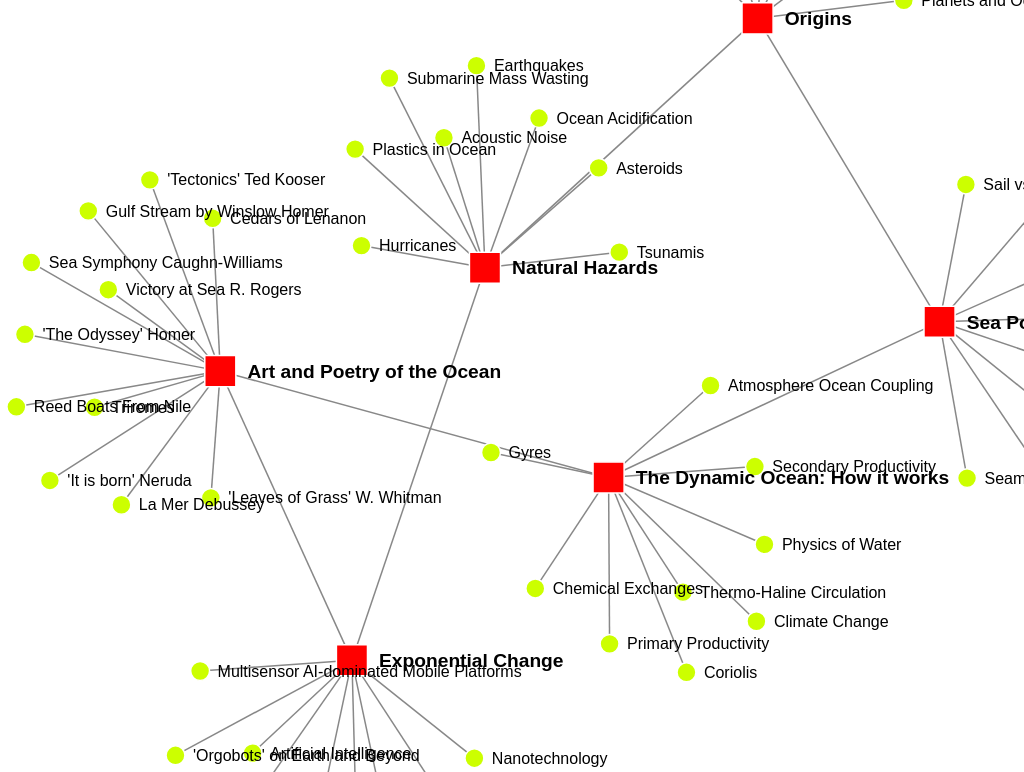
D3 v3 page, settled after 480 driven frames (8 s of simulated time); the page loaded 1 data file(s).


    var w = window.innerWidth;
    var h = window.innerHeight;

    var keyc = true, keys = true, keyt = true, keyr = true, keyx = true, keyd = true, keyl = true, keym = true,
        keyh = true, key1 = true, key2 = true, key3 = true, key0 = true

    var focus_node = null, highlight_node = null;

    var text_center = false;
    var outline = false;

    var min_score = 0;
    var max_score = 1;

    var color = d3.scale.linear()
        .domain([min_score, (min_score + max_score) / 2, max_score])
        .range(["lime", "yellow", "red"]);

    var highlight_color = "blue";
    var highlight_trans = 0.1;

    var size = d3.scale.pow().exponent(1)
        .domain([1, 100])
        .range([8, 24]);

    var force = d3.layout.force()
        .linkDistance(function(link) {
            switch(link.target.type) {
                case 'square':
                    return 300;
                case 'circle':
                    return 100;
            }
        })
        .charge(-1500)
        .size([w, h]);

    var default_node_color = "#ccc";
    //var default_node_color = "rgb(3,190,100)";
    var default_link_color = "#888";
    var nominal_base_node_size = 14;
    var nominal_text_size = 10;
    var max_text_size = 24;
    var nominal_stroke = 1.5;
    var max_stroke = 4.5;
    var max_base_node_size = 36;
    var min_zoom = 0.1;
    var max_zoom = 7;
    var svg = d3.select("body").append("svg");
    var zoom = d3.behavior.zoom().scaleExtent([min_zoom, max_zoom])
    var g = svg.append("g");
    svg.style("cursor", "move");

    d3.json("graph.json", function (error, graph) {

        var linkedByIndex = {};

        graph.links.forEach(function (d) {
            linkedByIndex[d.source + "," + d.target] = true;
        });

        function isConnected(a, b) {
            return linkedByIndex[a.index + "," + b.index] || linkedByIndex[b.index + "," + a.index] || a.index == b.index;
        }

        function hasConnections(a) {
            for (var property in linkedByIndex) {
                s = property.split(",");
                if ((s[0] == a.index || s[1] == a.index) && linkedByIndex[property]) return true;
            }
            return false;
        }

        force
            .nodes(graph.nodes)
            .links(graph.links)
            .start();

        var link = g.selectAll(".link")
            .data(graph.links)
            .enter().append("line")
            .attr("class", "link")
            .style("stroke-width", nominal_stroke)
            .style("stroke", function (d) {
                if (isNumber(d.score) && d.score >= 0) return color(d.score);
                else return default_link_color;
            })

        function getNodeType(node, baseClass) {
            let nodeClass = baseClass + ' ';
            switch(node.type) {
                case 'square':
                    nodeClass += 'square';
                    break;
                case 'circle':
                    nodeClass += 'circle';
                    break;
            }
            return nodeClass
        }

        var node = g.selectAll(".node")
            .data(graph.nodes)
            .enter().append("g:a")
            .attr("xlink:href", function (d) {
                if (d.url != null) {
                    return d.url;
                } else {
                    var url = new URL("https://en.wikipedia.org/w/index.php");
                    url.searchParams.append('search', d.id);
                    return url.href;
                }
            })
            .attr("class", function(node) { return getNodeType(node, 'node') })
            .call(force.drag);


        node.on("dblclick.zoom", function (d) {
            d3.event.stopPropagation();
            var dcx = (window.innerWidth / 2 - d.x * zoom.scale());
            var dcy = (window.innerHeight / 2 - d.y * zoom.scale());
            zoom.translate([dcx, dcy]);
            g.attr("transform", "translate(" + dcx + "," + dcy + ")scale(" + zoom.scale() + ")");
        });


        var tocolor = "fill";
        var towhite = "stroke";
        if (outline) {
            tocolor = "stroke"
            towhite = "fill"
        }


        var circle = node.append("path")
            .attr("d", d3.svg.symbol()
                .size(function (d) {
                    return Math.PI * Math.pow(size(d.size), 2);
                })
                .type(function (d) {
                    return d.type;
                }))

            .style(tocolor, function (d) {
                if (isNumber(d.score) && d.score >= 0) return color(d.score);
                else return default_node_color;
            })
            // .attr("r", function(d) { return size(d.size)||nominal_base_node_size; })
            .style("stroke-width", nominal_stroke)
            .style(towhite, "white");


        var text = g.selectAll(".text")
            .data(graph.nodes)
            .enter().append("text")
            .attr("dy", ".35em")
            .attr("class", function(node) { return getNodeType(node, 'description') });

        if (text_center)
            text.text(function (d) {
                return d.id;
            })
                .style("text-anchor", "middle");
        else
            text.attr("dx", function (d) {
                return (size(d.size) || nominal_base_node_size);
            })
                .text(function (d) {
                    return '\u2002' + d.id;
                });

        node.on("mouseover", function (d) {
            set_highlight(d);
        })
            .on("mousedown", function (d) {
                d3.event.stopPropagation();
                focus_node = d;
                set_focus(d)
                if (highlight_node === null) set_highlight(d)

            })
            .on("mouseout", function (d) {
            exit_highlight();
        });

        d3.select(window)
            .on("mouseup", function () {
                if (focus_node !== null) {
                    focus_node = null;
                    if (highlight_trans < 1) {

                        circle.style("opacity", 1);
                        text.style("opacity", 1);
                        link.style("opacity", 1);
                    }
                }

                if (highlight_node === null) exit_highlight();
            });

        function exit_highlight() {
            highlight_node = null;
            if (focus_node === null) {
                svg.style("cursor", "move");
                if (highlight_color != "white") {
                    circle.style(towhite, "white");
                    text.style("font-weight", function(node){
                        return node.type === 'square' ? 'bold' : 'normal';
                    });
                    text.style("font-size", function(node){
                        return node.type === 'square' ? '1.2rem' : '1rem';
                    });
                    link.style("stroke", function (o) {
                        return (isNumber(o.score) && o.score >= 0) ? color(o.score) : default_link_color
                    });
                }

            }
        }

        function set_focus(d) {
            if (highlight_trans < 1) {
                circle.style("opacity", function (o) {
                    return isConnected(d, o) ? 1 : highlight_trans;
                });

                text.style("opacity", function (o) {
                    return isConnected(d, o) ? 1 : highlight_trans;
                });

                link.style("opacity", function (o) {
                    return o.source.index == d.index || o.target.index == d.index ? 1 : highlight_trans;
                });
            }
        }

        function set_highlight(d) {
            svg.style("cursor", "pointer");
            if (focus_node !== null) d = focus_node;
            highlight_node = d;

            if (highlight_color != "white") {
                circle.style(towhite, function (o) {
                    return isConnected(d, o) ? highlight_color : "white";
                });
                text.style("font-weight", function (o) {
                    return isConnected(d, o) ? "bold" : "normal";
                });
                link.style("stroke", function (o) {
                    return o.source.index == d.index || o.target.index == d.index ? highlight_color : ((isNumber(o.score) && o.score >= 0) ? color(o.score) : default_link_color);

                });
            }
        }

        zoom.on("zoom", function () {
            var stroke = nominal_stroke;
            if (nominal_stroke * zoom.scale() > max_stroke) stroke = max_stroke / zoom.scale();
            link.style("stroke-width", stroke);
            circle.style("stroke-width", stroke);

            var base_radius = nominal_base_node_size;
            if (nominal_base_node_size * zoom.scale() > max_base_node_size) base_radius = max_base_node_size / zoom.scale();
            circle.attr("d", d3.svg.symbol()
                .size(function (d) {
                    return Math.PI * Math.pow(size(d.size) * base_radius / nominal_base_node_size || base_radius, 2);
                })
                .type(function (d) {
                    return d.type;
                }))

            //circle.attr("r", function(d) { return (size(d.size)*base_radius/nominal_base_node_size||base_radius); })
            if (!text_center) text.attr("dx", function (d) {
                return (size(d.size) * base_radius / nominal_base_node_size || base_radius);
            });

            var text_size = nominal_text_size;
            if (nominal_text_size * zoom.scale() > max_text_size) text_size = max_text_size / zoom.scale();

            g.attr("transform", "translate(" + d3.event.translate + ")scale(" + d3.event.scale + ")");
        });

        svg.call(zoom);

        resize();
        //window.focus();
        d3.select(window)
            .on("resize", resize)
            .on("keydown", keydown);

        force.on("tick", function () {

            node.attr("transform", function (d) {
                return "translate(" + d.x + "," + d.y + ")";
            });

            text.attr("transform", function (d) {
                return "translate(" + d.x + "," + d.y + ")";
            });

            link.attr("x1", function (d) {
                return d.source.x;
            })
            .attr("y1", function (d) {
                return d.source.y;
            })
            .attr("x2", function (d) {
                return d.target.x;
            })
            .attr("y2", function (d) {
                return d.target.y;
            });

            node.attr("cx", function (d) {
                return d.x;
            })
            .attr("cy", function (d) {
                return d.y;
            });
        });

        function resize() {
            var width = window.innerWidth, height = window.innerHeight;
            svg.attr("width", width).attr("height", height);

            force.size([force.size()[0] + (width - w) / zoom.scale(), force.size()[1] + (height - h) / zoom.scale()]).resume();
            w = width;
            h = height;
        }

        function keydown() {
            if (d3.event.keyCode == 32) {
                force.stop();
            }
            else if (d3.event.keyCode >= 48 && d3.event.keyCode <= 90 && !d3.event.ctrlKey && !d3.event.altKey && !d3.event.metaKey) {
                switch (String.fromCharCode(d3.event.keyCode)) {
                    case "C":
                        keyc = !keyc;
                        break;
                    case "S":
                        keys = !keys;
                        break;
                    case "T":
                        keyt = !keyt;
                        break;
                    case "R":
                        keyr = !keyr;
                        break;
                    case "X":
                        keyx = !keyx;
                        break;
                    case "D":
                        keyd = !keyd;
                        break;
                    case "L":
                        keyl = !keyl;
                        break;
                    case "M":
                        keym = !keym;
                        break;
                    case "H":
                        keyh = !keyh;
                        break;
                    case "1":
                        key1 = !key1;
                        break;
                    case "2":
                        key2 = !key2;
                        break;
                    case "3":
                        key3 = !key3;
                        break;
                    case "0":
                        key0 = !key0;
                        break;
                }

                link.style("display", function (d) {
                    var flag =
                        vis_by_type(d.source.type) && vis_by_type(d.target.type) && vis_by_node_score(d.source.score) && vis_by_node_score(d.target.score) && vis_by_link_score(d.score);
                    linkedByIndex[d.source.index + "," + d.target.index] = flag;
                    return flag ? "inline" : "none";
                });
                node.style("display", function (d) {
                    return (key0 || hasConnections(d)) && vis_by_type(d.type) && vis_by_node_score(d.score) ? "inline" : "none";
                });
                text.style("display", function (d) {
                    return (key0 || hasConnections(d)) && vis_by_type(d.type) && vis_by_node_score(d.score) ? "inline" : "none";
                });

                if (highlight_node !== null) {
                    if ((key0 || hasConnections(highlight_node)) && vis_by_type(highlight_node.type) && vis_by_node_score(highlight_node.score)) {
                        if (focus_node !== null) set_focus(focus_node);
                        set_highlight(highlight_node);
                    }
                    else {
                        exit_highlight();
                    }
                }

            }
        }

    });

    function vis_by_type(type) {
        switch (type) {
            case "circle":
                return keyc;
            case "square":
                return keys;
            case "triangle-up":
                return keyt;
            case "diamond":
                return keyr;
            case "cross":
                return keyx;
            case "triangle-down":
                return keyd;
            default:
                return true;
        }
    }

    function vis_by_node_score(score) {
        if (isNumber(score)) {
            if (score >= 0.666) return keyh;
            else if (score >= 0.333) return keym;
            else if (score >= 0) return keyl;
        }
        return true;
    }

    function vis_by_link_score(score) {
        if (isNumber(score)) {
            if (score >= 0.666) return key3;
            else if (score >= 0.333) return key2;
            else if (score >= 0) return key1;
        }
        return true;
    }

    function isNumber(n) {
        return !isNaN(parseFloat(n)) && isFinite(n);
    }




### data: graph.json
{
 "graph": [],
 "links": [
  {
   "source": 0,
   "target": 1
  },
  {
   "source": 1,
   "target": 2
  },
  {
   "source": 2,
   "target": 3
  },
  {
   "source": 3,
   "target": 4
  },
  {
   "source": 4,
   "target": 5
  },
  {
   "source": 5,
   "target": 0
  },
  {
   "source": 0,
   "target": 6
  },
  {
   "source": 0,
   "target": 7
  },
  "... 49 more items"
 ],
 "nodes": [
  {
   "size": 60,
   "score": 1,
   "id": "Origins",
   "type": "square",
   "url": "http://globalocean-humanculture-2019.web…"
  },
  {
   "size": 60,
   "score": 1,
   "id": "Sea Power",
   "type": "square",
   "url": "http://globalocean-humanculture-2019.web…"
  },
  {
   "size": 60,
   "score": 1,
   "id": "The Dynamic Ocean: How it works",
   "type": "square",
   "url": "http://globalocean-humanculture-2019.web…"
  },
  {
   "size": 60,
   "score": 1,
   "id": "Art and Poetry of the Ocean",
   "type": "square",
   "url": "http://globalocean-humanculture-2019.web…"
  },
  {
   "size": 60,
   "score": 1,
   "id": "Exponential Change",
   "type": "square",
   "url": "http://globalocean-humanculture-2019.web…"
  },
  {
   "size": 60,
   "score": 1,
   "id": "Natural Hazards",
   "type": "square",
   "url": "https://storymaps.arcgis.com/stories/c85…"
  },
  {
   "size": 10,
   "score": 0.4,
   "id": "Big Bang",
   "type": "circle"
  },
  {
   "size": 10,
   "score": 0.4,
   "id": "Nucleosynthesis",
   "type": "circle"
  },
  "... 49 more items"
 ],
 "directed": false,
 "multigraph": false
}